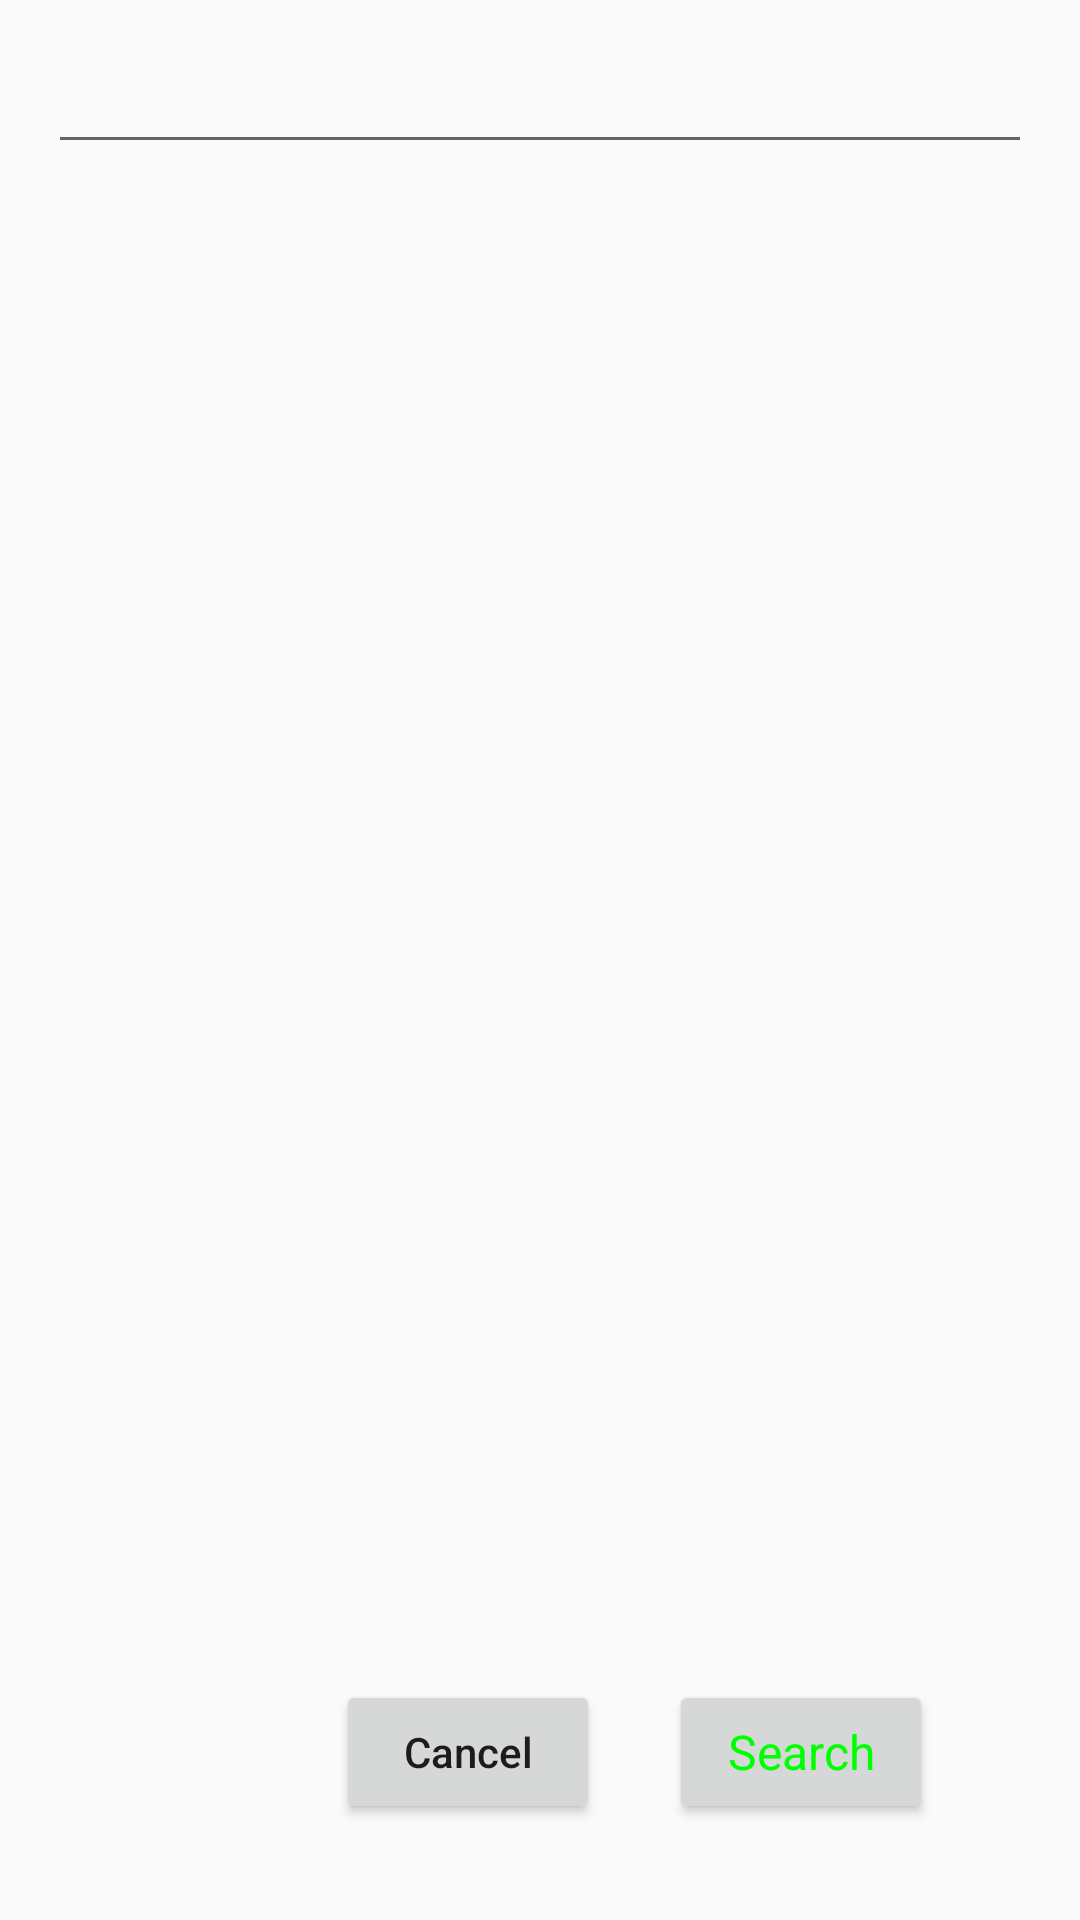

Reconstruct the res/layout file that produces this screen, plus the resources it refers to.
<!-- AndroidManifest.xml: application theme AppTheme -->
<!-- res/layout/activity_book_search2.xml -->
<?xml version="1.0" encoding="utf-8"?>
<androidx.constraintlayout.widget.ConstraintLayout xmlns:android="http://schemas.android.com/apk/res/android"
    xmlns:app="http://schemas.android.com/apk/res-auto"
    xmlns:tools="http://schemas.android.com/tools"
    android:layout_width="300dp"
    android:layout_height="200dp"
    android:layout_marginLeft="50dp"
    android:layout_marginTop="100dp"
    android:layout_marginRight="50dp"
    tools:context=".BookSearchActivity" >


    <EditText
        android:id="@+id/searchEditText"
        style="@style/GreenText"
        android:layout_width="match_parent"
        android:layout_height="wrap_content"
        android:layout_marginStart="16dp"
        android:layout_marginTop="16dp"
        android:layout_marginEnd="16dp"
        app:layout_constraintEnd_toEndOf="parent"
        app:layout_constraintStart_toStartOf="parent"
        app:layout_constraintTop_toTopOf="parent"></EditText>

    <androidx.core.widget.ContentLoadingProgressBar
        android:id="@+id/progressBar"
        style="@style/Widget.AppCompat.ProgressBar"
        android:layout_width="wrap_content"
        android:layout_height="wrap_content"
        app:layout_constraintBottom_toBottomOf="parent"
        app:layout_constraintEnd_toEndOf="parent"
        app:layout_constraintStart_toStartOf="parent"
        app:layout_constraintTop_toTopOf="parent"
        app:layout_constraintVertical_bias="0.473" />

    <Button
        android:id="@+id/cancelButton"
        android:layout_width="wrap_content"
        android:layout_height="wrap_content"
        android:layout_marginStart="163dp"
        android:layout_marginEnd="160dp"
        android:layout_marginBottom="32dp"
        android:text="Cancel"
        android:textAllCaps="false"
        app:layout_constraintBottom_toBottomOf="parent"
        app:layout_constraintEnd_toEndOf="parent"
        app:layout_constraintHorizontal_bias="1.0"
        app:layout_constraintStart_toStartOf="parent" />

    <Button
        android:id="@+id/searchButton"
        style="@style/GreenText"
        android:layout_width="wrap_content"
        android:layout_height="wrap_content"
        android:layout_marginStart="23dp"
        android:layout_marginBottom="32dp"
        android:text="Search"
        app:layout_constraintBottom_toBottomOf="parent"
        app:layout_constraintEnd_toEndOf="parent"
        app:layout_constraintHorizontal_bias="0.0"
        app:layout_constraintStart_toEndOf="@+id/cancelButton" />
</androidx.constraintlayout.widget.ConstraintLayout>
<!-- resources referenced by this layout -->
<resources>
  <style name="GreenText" parent="android:style/Theme.Dialog">
          <item name="android:textColor">#00FF00</item>
      </style>
  <style name="AppTheme" parent="Theme.AppCompat.Light.DarkActionBar">
          
          <item name="colorPrimary">@color/colorPrimary</item>
          <item name="colorPrimaryDark">@color/colorPrimaryDark</item>
          <item name="colorAccent">@color/colorAccent</item>
      </style>
  <!-- not gathered from this repository: default colours our renderer supplied (Android Studio template values) -->
  <color name="colorPrimary">#FF6200EE</color>
  <color name="colorPrimaryDark">#FF3700B3</color>
  <color name="colorAccent">#FF03DAC5</color>
</resources>
